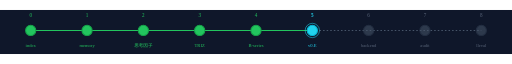
t = 0.00 s
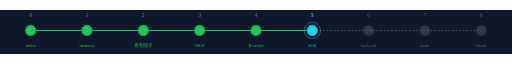
t = 0.20 s
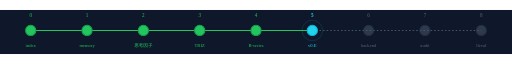
t = 0.60 s
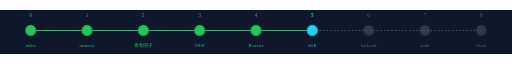
t = 0.80 s
t = 1.00 s: frame unchanged from t = 0.60 s, image omitted
t = 1.40 s: frame unchanged from t = 0.20 s, image omitted

The animated SVG that drew these frames (rendered in a browser with its animation timeline set to each time). Animation: 2 SMIL elements (animate=2); one cycle of 1.60 s, repeats indefinitely.

<?xml version="1.0" encoding="UTF-8"?>
<svg xmlns="http://www.w3.org/2000/svg" viewBox="0 0 1000 86" width="1000" height="86" role="img" aria-label="連載進捗 5/8 — 現在: v0.E">
  <title>連載進捗 5/8 — 現在: v0.E</title>
  <rect width="1000" height="86" fill="#0f172a"/>
  <line x1="60" y1="40" x2="610" y2="40" stroke="#22c55e" stroke-width="2"/>
  <line x1="610" y1="40" x2="940" y2="40" stroke="#475569" stroke-width="2" stroke-dasharray="3 4"/>

    <g opacity="1">
      <circle cx="60" cy="40" r="10" fill="#22c55e" stroke="#16a34a" stroke-width="2"/>
      
      <text x="60" y="14" font-size="10" fill="#22c55e" text-anchor="middle" font-weight="500">0</text>
      <text x="60" y="72" font-size="9" fill="#22c55e" text-anchor="middle">index</text>
    </g>
    <g opacity="1">
      <circle cx="170" cy="40" r="10" fill="#22c55e" stroke="#16a34a" stroke-width="2"/>
      
      <text x="170" y="14" font-size="10" fill="#22c55e" text-anchor="middle" font-weight="500">1</text>
      <text x="170" y="72" font-size="9" fill="#22c55e" text-anchor="middle">memory</text>
    </g>
    <g opacity="1">
      <circle cx="280" cy="40" r="10" fill="#22c55e" stroke="#16a34a" stroke-width="2"/>
      
      <text x="280" y="14" font-size="10" fill="#22c55e" text-anchor="middle" font-weight="500">2</text>
      <text x="280" y="72" font-size="9" fill="#22c55e" text-anchor="middle">思考因子</text>
    </g>
    <g opacity="1">
      <circle cx="390" cy="40" r="10" fill="#22c55e" stroke="#16a34a" stroke-width="2"/>
      
      <text x="390" y="14" font-size="10" fill="#22c55e" text-anchor="middle" font-weight="500">3</text>
      <text x="390" y="72" font-size="9" fill="#22c55e" text-anchor="middle">TRIZ</text>
    </g>
    <g opacity="1">
      <circle cx="500" cy="40" r="10" fill="#22c55e" stroke="#16a34a" stroke-width="2"/>
      
      <text x="500" y="14" font-size="10" fill="#22c55e" text-anchor="middle" font-weight="500">4</text>
      <text x="500" y="72" font-size="9" fill="#22c55e" text-anchor="middle">B-series</text>
    </g>
    <g opacity="1">
      <circle cx="610" cy="40" r="10" fill="#22d3ee" stroke="#06b6d4" stroke-width="2"/>
      <circle cx="610" cy="40" r="14" fill="none" stroke="#22d3ee" stroke-width="1.5"><animate attributeName="r" values="14;22;14" dur="1.6s" repeatCount="indefinite"/><animate attributeName="opacity" values="0.7;0;0.7" dur="1.6s" repeatCount="indefinite"/></circle>
      <text x="610" y="14" font-size="10" fill="#22d3ee" text-anchor="middle" font-weight="700">5</text>
      <text x="610" y="72" font-size="9" fill="#22d3ee" text-anchor="middle">v0.E</text>
    </g>
    <g opacity="0.55">
      <circle cx="720" cy="40" r="10" fill="#475569" stroke="#334155" stroke-width="2"/>
      
      <text x="720" y="14" font-size="10" fill="#94a3b8" text-anchor="middle" font-weight="500">6</text>
      <text x="720" y="72" font-size="9" fill="#94a3b8" text-anchor="middle">backend</text>
    </g>
    <g opacity="0.55">
      <circle cx="830" cy="40" r="10" fill="#475569" stroke="#334155" stroke-width="2"/>
      
      <text x="830" y="14" font-size="10" fill="#94a3b8" text-anchor="middle" font-weight="500">7</text>
      <text x="830" y="72" font-size="9" fill="#94a3b8" text-anchor="middle">audit</text>
    </g>
    <g opacity="0.55">
      <circle cx="940" cy="40" r="10" fill="#475569" stroke="#334155" stroke-width="2"/>
      
      <text x="940" y="14" font-size="10" fill="#94a3b8" text-anchor="middle" font-weight="500">8</text>
      <text x="940" y="72" font-size="9" fill="#94a3b8" text-anchor="middle">lleval</text>
    </g>
</svg>
